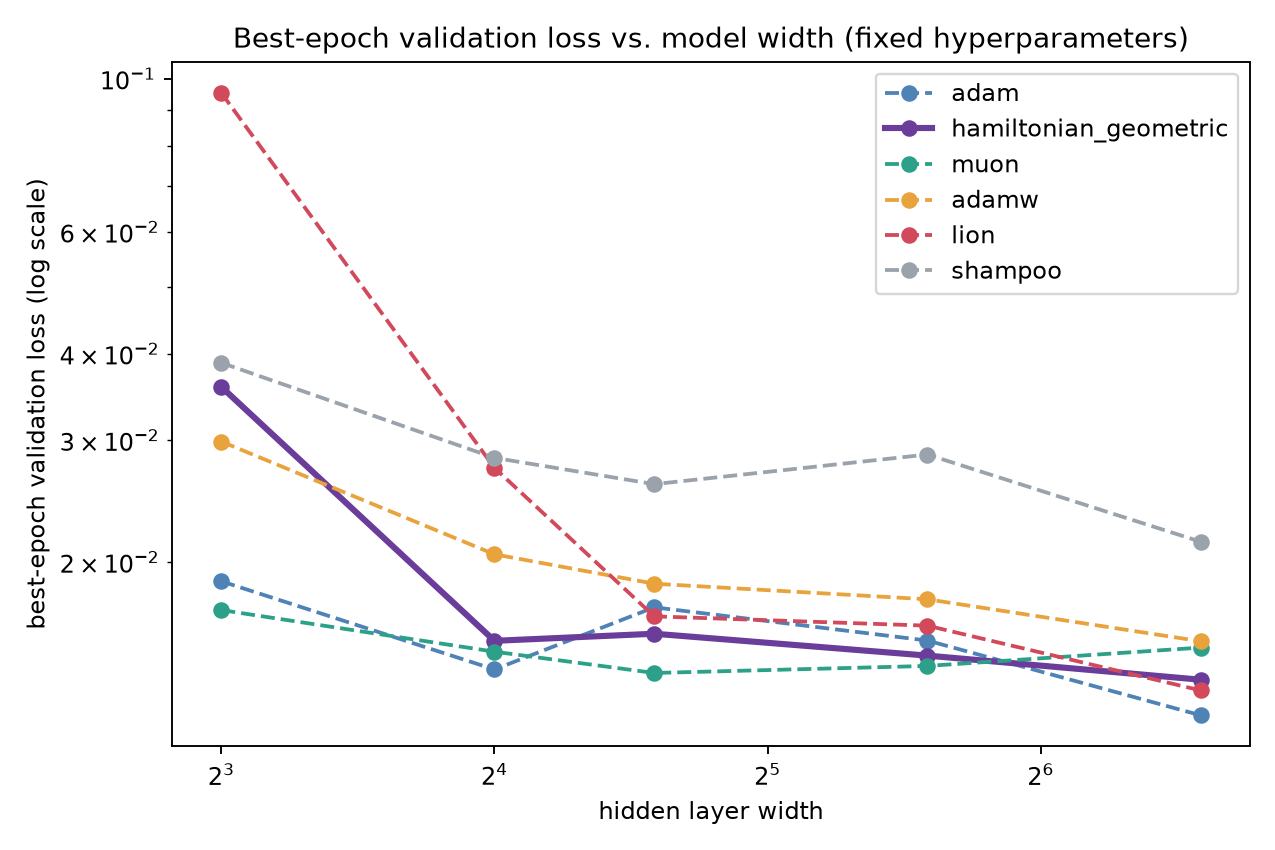

Values plotted in this chart, from the file beside it:
hidden_dim, optimizer, best_val_loss, best_val_accuracy, runtime_s
8, adam, 0.01877, 0.9967, 0.92
8, hamiltonian_geometric, 0.03584, 0.9933, 1.037
8, muon, 0.01705, 0.9967, 1.583
8, adamw, 0.02988, 0.9933, 1.167
8, lion, 0.09533, 0.9733, 1.306
8, shampoo, 0.03883, 0.99, 1.911
16, adam, 0.01399, 0.9967, 0.872
16, hamiltonian_geometric, 0.01539, 0.9967, 0.8655
16, muon, 0.01485, 0.9967, 1.234
16, adamw, 0.02053, 0.9967, 0.924
16, lion, 0.02737, 0.9967, 0.9134
16, shampoo, 0.0283, 0.99, 2.368
24, adam, 0.01721, 0.9967, 1.048
24, hamiltonian_geometric, 0.01576, 0.9933, 1.118
24, muon, 0.01383, 0.9967, 1.406
24, adamw, 0.01862, 0.9967, 1.147
24, lion, 0.0167, 0.9967, 1.107
24, shampoo, 0.02593, 0.9933, 3.014
48, adam, 0.01541, 0.9967, 1.434
48, hamiltonian_geometric, 0.01466, 0.9967, 1.38
48, muon, 0.01416, 0.9967, 1.76
48, adamw, 0.01768, 0.9967, 1.273
48, lion, 0.01619, 0.9967, 1.205
48, shampoo, 0.02862, 0.9933, 6.616
96, adam, 0.01202, 0.9967, 1.805
96, hamiltonian_geometric, 0.01353, 0.9967, 1.585
96, muon, 0.01505, 0.9967, 2.092
96, adamw, 0.01537, 0.9967, 1.834
96, lion, 0.01305, 0.9967, 1.962
96, shampoo, 0.02141, 0.9967, 23.64
